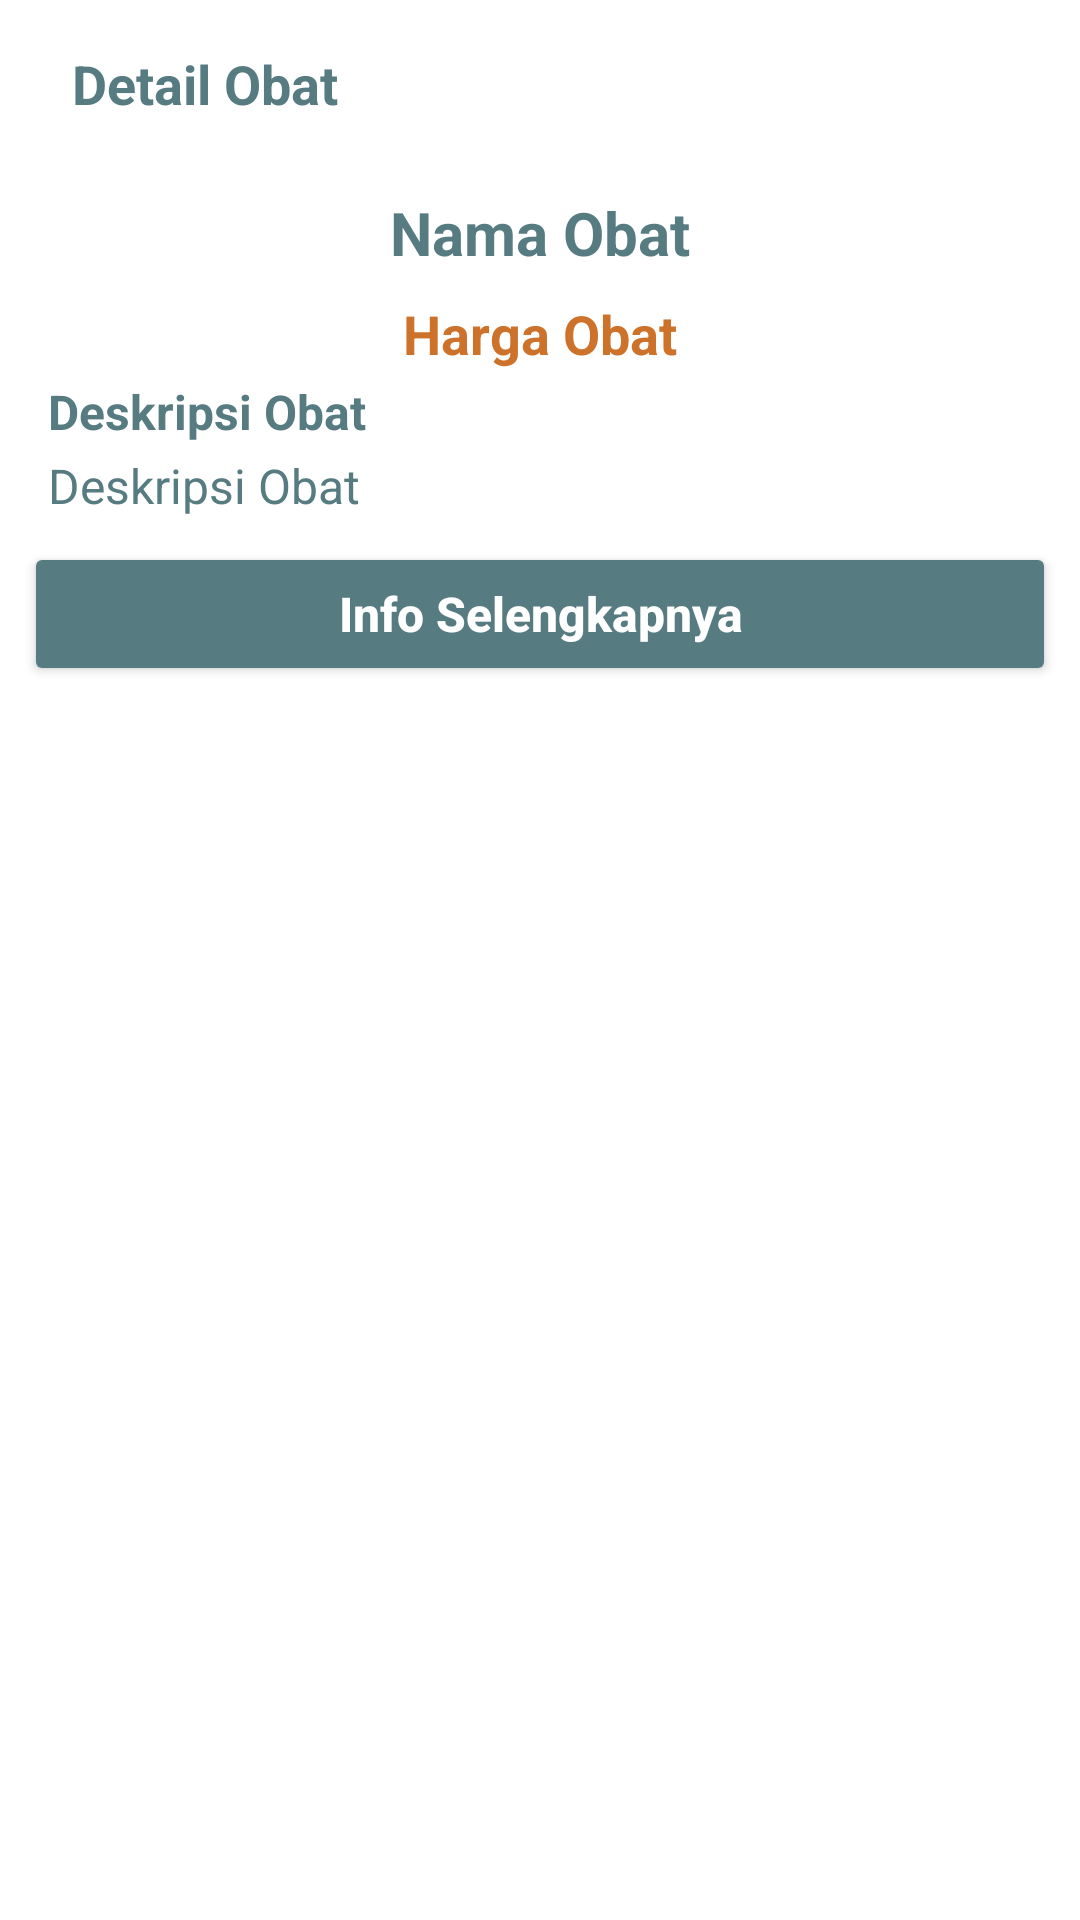

Here is an Android app screen rendered from its layout file. Give the layout XML and the strings, colors and styles it references.
<!-- AndroidManifest.xml: application theme Theme.BuddyApp -->
<!-- res/layout/activity_detail_medicine.xml -->
<?xml version="1.0" encoding="utf-8"?>
<ScrollView
    xmlns:android="http://schemas.android.com/apk/res/android"
    xmlns:tools="http://schemas.android.com/tools"
    xmlns:app="http://schemas.android.com/apk/res-auto"
    android:id="@+id/main"
    android:layout_width="match_parent"
    android:layout_height="match_parent"
    tools:context=".ui.medicine.DetailMedicineActivity">
  <androidx.constraintlayout.widget.ConstraintLayout
      android:layout_width="match_parent"
      android:layout_height="wrap_content"
      android:orientation="vertical">

    <androidx.appcompat.widget.Toolbar
        android:id="@+id/toolbar"
        android:layout_width="match_parent"
        android:layout_height="wrap_content"
        app:layout_constraintTop_toTopOf="parent"
        app:layout_constraintStart_toStartOf="parent"
        app:layout_constraintEnd_toEndOf="parent">

      <ImageButton
          android:id="@+id/btn_back"
          android:src="@drawable/arrow_back"
          android:contentDescription="@string/back"
          android:background="@android:color/transparent"
          android:paddingEnd="8dp"
          android:layout_gravity="start"
          android:layout_width="wrap_content"
          android:layout_height="wrap_content"/>

      <TextView
          android:id="@+id/tv_detail_medicine"
          android:layout_width="wrap_content"
          android:layout_height="wrap_content"
          android:text="@string/detail_medicine"
          android:background="@android:color/transparent"
          android:textSize="18sp"
          android:textStyle="bold"
          android:textColor="@color/blue"
          android:maxLines="1"
          android:maxLength="20"/>
    </androidx.appcompat.widget.Toolbar>

    <ProgressBar
        android:id="@+id/progressBar"
        style="?android:attr/progressBarStyle"
        android:layout_width="wrap_content"
        android:layout_height="wrap_content"
        android:layout_gravity="center"
        android:visibility="gone"
        app:layout_constraintEnd_toEndOf="parent"
        app:layout_constraintStart_toStartOf="parent"
        app:layout_constraintTop_toTopOf="parent"
        app:layout_constraintBottom_toBottomOf="parent"
        tools:visibility="visible" />

    <ImageView
        android:id="@+id/iv_med_image"
        android:layout_width="0dp"
        android:layout_height="wrap_content"
        android:adjustViewBounds="true"
        android:contentDescription="@string/med_image"
        android:scaleType="fitCenter"
        app:layout_constraintEnd_toEndOf="parent"
        app:layout_constraintHorizontal_bias="0.0"
        app:layout_constraintStart_toStartOf="parent"
        app:layout_constraintTop_toBottomOf="@+id/toolbar"
        tools:srcCompat="@tools:sample/backgrounds/scenic" />

    <TextView
        android:id="@+id/tv_name"
        android:layout_width="match_parent"
        android:layout_height="wrap_content"
        android:layout_marginStart="16dp"
        android:layout_marginTop="8dp"
        android:layout_marginEnd="16dp"
        android:text="@string/med_name"
        android:textAlignment="center"
        android:textSize="20sp"
        android:textColor="@color/blue"
        android:textStyle="bold"
        app:layout_constraintEnd_toEndOf="parent"
        app:layout_constraintStart_toStartOf="parent"
        app:layout_constraintTop_toBottomOf="@+id/iv_med_image" />


    <TextView
        android:id="@+id/tv_price"
        android:layout_width="wrap_content"
        android:layout_height="wrap_content"
        android:layout_gravity="center"
        android:layout_marginTop="8dp"
        android:text="@string/med_price"
        android:textColor="@color/orange"
        android:textSize="18sp"
        android:textStyle="bold"
        app:layout_constraintEnd_toEndOf="parent"
        app:layout_constraintStart_toStartOf="parent"
        app:layout_constraintTop_toBottomOf="@+id/tv_name" />

    <TextView
        android:id="@+id/tv_description_title"
        android:layout_width="0dp"
        android:layout_height="wrap_content"
        android:layout_marginStart="16dp"
        android:layout_marginTop="3dp"
        android:layout_marginEnd="16dp"
        android:textSize="16sp"
        android:textStyle="bold"
        android:textColor="@color/blue"
        android:text="@string/med_desc_title"
        app:layout_constraintEnd_toEndOf="parent"
        app:layout_constraintStart_toStartOf="parent"
        app:layout_constraintTop_toBottomOf="@+id/tv_price" />

    <TextView
        android:id="@+id/tv_description"
        android:layout_width="0dp"
        android:layout_height="wrap_content"
        android:layout_marginStart="16dp"
        android:layout_marginTop="3dp"
        android:layout_marginEnd="16dp"
        android:textSize="16sp"
        android:textColor="@color/blue"
        android:text="@string/med_desc_title"
        app:layout_constraintEnd_toEndOf="parent"
        app:layout_constraintStart_toStartOf="parent"
        app:layout_constraintTop_toBottomOf="@+id/tv_description_title" />

    <Button
        android:id="@+id/btn_link"
        android:layout_width="0dp"
        android:layout_height="wrap_content"
        android:layout_marginTop="8dp"
        android:text="@string/more_info"
        app:layout_constraintEnd_toEndOf="parent"
        app:layout_constraintStart_toStartOf="parent"
        app:layout_constraintTop_toBottomOf="@+id/tv_description"
        android:textStyle="bold"
        android:textColor="@color/white"
        android:textSize="16sp"
        android:textAllCaps="false"
        android:backgroundTint="@color/blue"
        android:layout_marginStart="8dp"
        android:layout_marginEnd="8dp"/>

  </androidx.constraintlayout.widget.ConstraintLayout>

  </ScrollView>
<!-- resources referenced by this layout -->
<resources>
  <color name="blue">#567B81</color>
  <color name="orange">#CD722B</color>
  <color name="white">#FFFFFFFF</color>
  <string name="back">Kembali</string>
  <string name="detail_medicine">Detail Obat</string>
  <string name="med_desc_title">Deskripsi Obat</string>
  <string name="med_image">Gambar Obat</string>
  <string name="med_name">Nama Obat</string>
  <string name="med_price">Harga Obat</string>
  <string name="more_info">Info Selengkapnya</string>
  <style name="Theme.BuddyApp" parent="Theme.MaterialComponents.DayNight">
          
          <item name="android:statusBarColor">@color/blue</item>
          <item name="colorPrimary">@color/white</item>
          <item name="android:textColorPrimary">@color/blue</item>
          <item name="android:textColorSecondary">@color/orange</item>
          <item name="colorOnPrimary">@color/blue</item>
      </style>
</resources>
